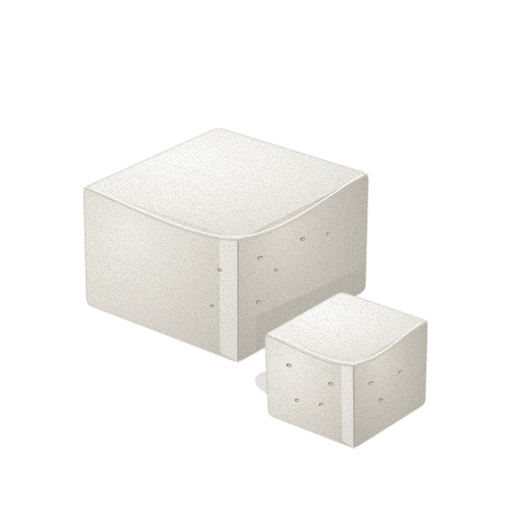
t = 0.00 s
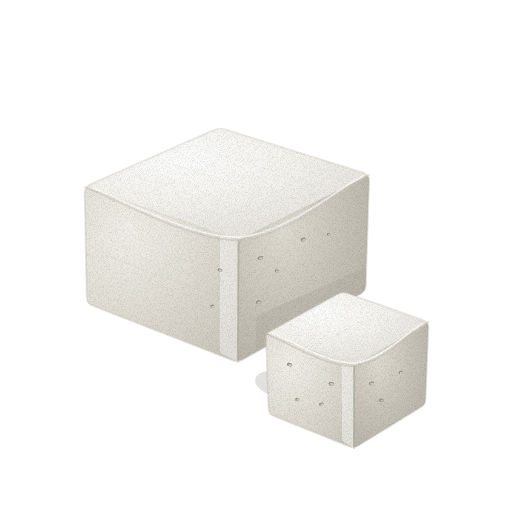
t = 1.43 s
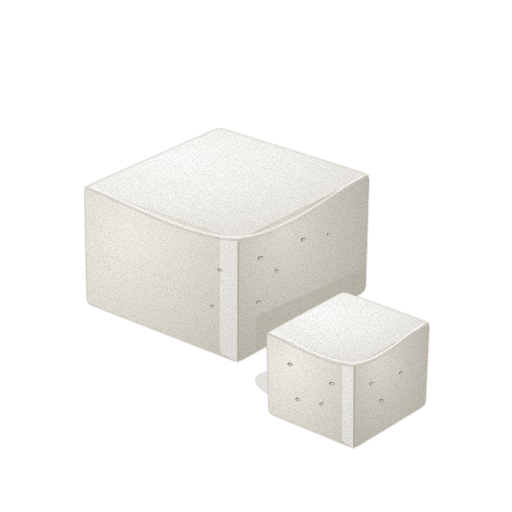
t = 2.85 s
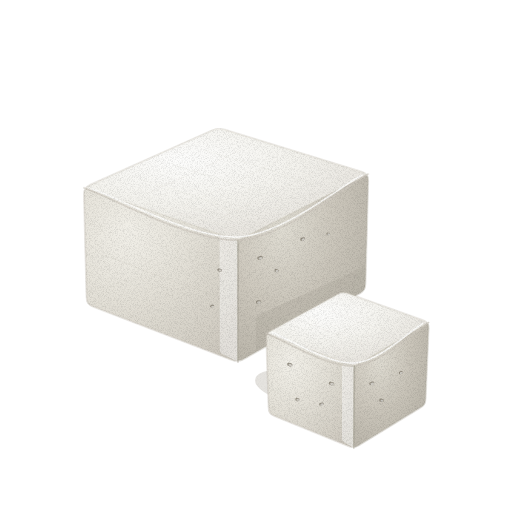
t = 3.80 s
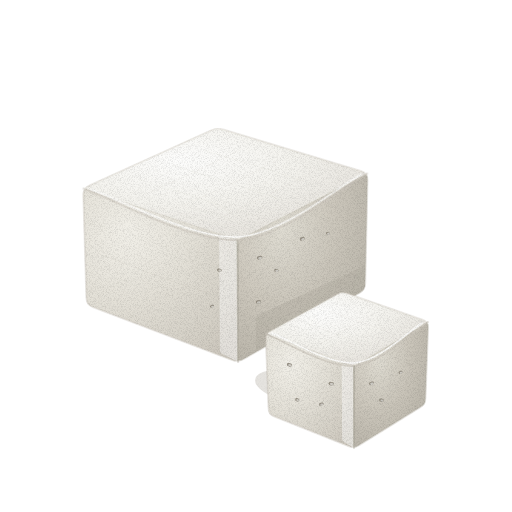
t = 4.75 s
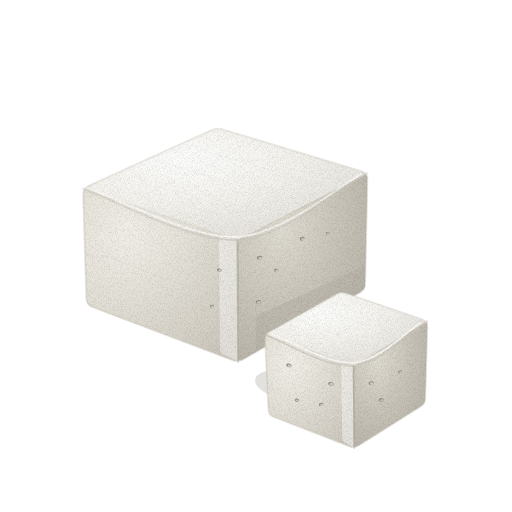
t = 6.18 s

The animated SVG that drew these frames (rendered in a browser with its animation timeline set to each time). Animation: 3 CSS @keyframes rules; one cycle of 7.60 s, repeats indefinitely.

<svg xmlns="http://www.w3.org/2000/svg" viewBox="0 0 512 512" role="img" aria-label="두부 — 움직임, 윤곽 없는 수채" data-asset="watercolor-tofu-motion" data-food="tofu" data-style="watercolor" data-variant="motion" stroke-linecap="round" stroke-linejoin="round"><title>두부</title><desc>반듯한 직육면체 유백색 모두부 한 모와 그 앞에 놓인 작은 절단 조각으로, 무광에 가까운 세 면의 명도 대비와 모서리 자른 단면의 자잘한 잔구멍이 또렷하다.</desc><style>[data-asset="watercolor-tofu-motion"] [data-part="block"]{transform-box:view-box;transform-origin:224px 332px;animation:watercolor-tofu-motion-m0 7.6s cubic-bezier(.37,0,.63,1) 0s infinite}[data-asset="watercolor-tofu-motion"] [data-part="piece"]{transform-box:view-box;transform-origin:348px 422px;animation:watercolor-tofu-motion-m1 7.6s cubic-bezier(.37,0,.63,1) -2.736s infinite}[data-asset="watercolor-tofu-motion"] [data-part="shine"]{transform-box:fill-box;transform-origin:center;animation:watercolor-tofu-motion-m2 7.6s cubic-bezier(.37,0,.63,1) -1.368s infinite}@keyframes watercolor-tofu-motion-m0{0%,100%{rotate:0deg}25%{rotate:0.413deg}75%{rotate:-0.338deg}}@keyframes watercolor-tofu-motion-m1{0%,100%{rotate:0deg}25%{rotate:-0.637deg}75%{rotate:0.563deg}}@keyframes watercolor-tofu-motion-m2{0%,100%{opacity:0.18}25%{opacity:0.24}75%{opacity:0.135}}@media (prefers-reduced-motion:reduce){[data-asset="watercolor-tofu-motion"] *{animation:none!important}}</style><defs><radialGradient id="watercolor-tofu-motion-g-front-soft" cx="0.28" cy="0.25" r="0.9"><stop offset="0" stop-color="#f1efe8"/><stop offset="0.45" stop-color="#e5e2d9"/><stop offset="0.86" stop-color="#d6d2c8"/><stop offset="1" stop-color="#cdc8be"/></radialGradient><clipPath id="watercolor-tofu-motion-clip0"><path d="M84.1 193 Q84 188 88.7 189.6 L233.3 238.4 Q238 240 238 245 L238 357 Q238 362 233.3 360.2 L91.7 305.8 Q87 304 86.9 299Z"/></clipPath><linearGradient id="watercolor-tofu-motion-fade2" x1="0.2" y1="0.15" x2="0.6" y2="0.95"><stop offset="0" stop-color="#cdc8be" stop-opacity="0"/><stop offset="0.34" stop-color="#cdc8be" stop-opacity="0"/><stop offset="1" stop-color="#cdc8be" stop-opacity="0.26"/></linearGradient><radialGradient id="watercolor-tofu-motion-g-side-soft" cx="0.35" cy="0.3" r="0.88"><stop offset="0" stop-color="#dfdcd2"/><stop offset="0.45" stop-color="#cec9be"/><stop offset="0.86" stop-color="#bdb8ad"/><stop offset="1" stop-color="#b2aea2"/></radialGradient><clipPath id="watercolor-tofu-motion-clip1"><path d="M238 245 Q238 240 242.5 237.7 L363.5 176.3 Q368 174 367.9 179 L365.1 285 Q365 290 360.7 292.5 L242.3 359.5 Q238 362 238 357Z"/></clipPath><linearGradient id="watercolor-tofu-motion-fade5" x1="0.15" y1="0.15" x2="0.85" y2="0.95"><stop offset="0" stop-color="#b2aea2" stop-opacity="0"/><stop offset="0.25" stop-color="#b2aea2" stop-opacity="0"/><stop offset="1" stop-color="#b2aea2" stop-opacity="0.34"/></linearGradient><radialGradient id="watercolor-tofu-motion-g-top-soft" cx="0.34" cy="0.28" r="0.88"><stop offset="0" stop-color="#fdfdfc"/><stop offset="0.45" stop-color="#f4f3ee"/><stop offset="0.86" stop-color="#e7e4de"/><stop offset="1" stop-color="#dfdbd4"/></radialGradient><clipPath id="watercolor-tofu-motion-clip2"><path d="M213.4 130 Q218 128 222.8 129.5 L363.2 172.5 Q368 174 363.5 176.3 L242.5 237.7 Q238 240 233.3 238.4 L88.7 189.6 Q84 188 88.6 186Z"/></clipPath><linearGradient id="watercolor-tofu-motion-fade8" x1="0.15" y1="0.15" x2="0.9" y2="0.85"><stop offset="0" stop-color="#dfdbd4" stop-opacity="0"/><stop offset="0.48" stop-color="#dfdbd4" stop-opacity="0"/><stop offset="1" stop-color="#dfdbd4" stop-opacity="0.16"/></linearGradient><radialGradient id="watercolor-tofu-motion-gloss"><stop stop-color="#fffdf9" stop-opacity=".85"/><stop offset=".6" stop-color="#fffdf9" stop-opacity=".25"/><stop offset="1" stop-color="#fffdf9" stop-opacity="0"/></radialGradient><clipPath id="watercolor-tofu-motion-clip3"><path d="M266.1 338 Q266 334 269.8 335.4 L350.2 364.6 Q354 366 354 370 L354 444 Q354 448 350.3 446.5 L272.7 415.5 Q269 414 268.9 410Z"/></clipPath><linearGradient id="watercolor-tofu-motion-fade11" x1="0.15" y1="0.15" x2="0.75" y2="0.95"><stop offset="0" stop-color="#cdc8be" stop-opacity="0"/><stop offset="0.32" stop-color="#cdc8be" stop-opacity="0"/><stop offset="1" stop-color="#cdc8be" stop-opacity="0.28"/></linearGradient><clipPath id="watercolor-tofu-motion-clip4"><path d="M354 370 Q354 366 357.4 364 L424.6 324 Q428 322 427.9 326 L425.1 400 Q425 404 421.6 406.1 L357.4 445.9 Q354 448 354 444Z"/></clipPath><linearGradient id="watercolor-tofu-motion-fade13" x1="0.1" y1="0.15" x2="0.9" y2="0.95"><stop offset="0" stop-color="#b2aea2" stop-opacity="0"/><stop offset="0.22" stop-color="#b2aea2" stop-opacity="0"/><stop offset="1" stop-color="#b2aea2" stop-opacity="0.36"/></linearGradient><clipPath id="watercolor-tofu-motion-clip5"><path d="M338.5 293.9 Q342 292 345.8 293.3 L424.2 320.7 Q428 322 424.6 324 L357.4 364 Q354 366 350.2 364.6 L269.8 335.4 Q266 334 269.5 332.1Z"/></clipPath><linearGradient id="watercolor-tofu-motion-fade15" x1="0.2" y1="0.2" x2="0.9" y2="0.85"><stop offset="0" stop-color="#dfdbd4" stop-opacity="0"/><stop offset="0.48" stop-color="#dfdbd4" stop-opacity="0"/><stop offset="1" stop-color="#dfdbd4" stop-opacity="0.16"/></linearGradient><filter id="watercolor-tofu-motion-fx" filterUnits="userSpaceOnUse" x="0" y="0" width="512" height="512" color-interpolation-filters="sRGB"><feTurbulence type="fractalNoise" baseFrequency="0.05" numOctaves="2" seed="7" result="w"/><feDisplacementMap in="SourceGraphic" in2="w" scale="1.4" xChannelSelector="R" yChannelSelector="G" result="d"/><feTurbulence type="fractalNoise" baseFrequency="1.35" numOctaves="2" seed="3" result="n"/><feColorMatrix in="n" type="matrix" values="0 0 0 0 0 0 0 0 0 0 0 0 0 0 0 0.24 0 0 0 -0.101" result="na"/><feComposite in="na" in2="d" operator="in" result="g"/><feMerge><feMergeNode in="d"/><feMergeNode in="g"/></feMerge></filter></defs><g filter="url(#watercolor-tofu-motion-fx)"><g data-part="block"><path d="M211.6 130.9 Q218 128 224.7 130.1 L361.3 171.9 Q368 174 367.8 181 L365.2 283 Q365 290 358.9 293.5 L244.1 358.5 Q238 362 231.5 359.5 L93.5 306.5 Q87 304 86.8 297 L84.2 195 Q84 188 90.4 185.1Z" fill="url(#watercolor-tofu-motion-g-front-soft)" stroke="#cdc8be" stroke-width="2.6" stroke-opacity="0.32"/><path d="M84.1 193 Q84 188 88.7 189.6 L233.3 238.4 Q238 240 238 245 L238 357 Q238 362 233.3 360.2 L91.7 305.8 Q87 304 86.9 299Z" fill="url(#watercolor-tofu-motion-g-front-soft)" stroke="#cdc8be" stroke-width="1.6" stroke-opacity="0.32"/><g clip-path="url(#watercolor-tofu-motion-clip0)"><path d="M84.1 193 Q84 188 88.7 189.6 L233.3 238.4 Q238 240 238 245 L238 357 Q238 362 233.3 360.2 L91.7 305.8 Q87 304 86.9 299Z" fill="url(#watercolor-tofu-motion-fade2)"/><path d="M219.5 238.2 Q219.5 236.2 221.5 236.6 L236 239.6 Q238 240 238 242 L238 360 Q238 362 236.2 361.1 L221.6 353.5 Q219.9 352.6 219.9 350.6Z" fill="#fdfdfc" opacity="0.45"/><path d="M97.8 252.7 C108.4 256.8 140.5 269.4 161.8 277.1 C183.1 284.8 215.1 295.4 225.8 299" fill="none" stroke="#cdc8be" stroke-width="0.7" opacity="0.3"/><g ><path d="M217.3 269.6 A2.4 1.5 14 1 0 222 270.7 A2.4 1.5 14 1 0 217.3 269.6Z" fill="#a8a297" opacity="0.9"/><path d="M217.3 269.6 A2.4 1.5 14 1 0 222 270.7 A2.4 1.5 14 1 0 217.3 269.6Z" fill="#8a8377" opacity="0.62"/><path d="M218.5 270.1 A1.6 1 14 1 0 221.7 270.9 A1.6 1 14 1 0 218.5 270.1Z" fill="#fdfdfc" opacity="0.55"/></g><g ><path d="M210.1 306.6 A2.1 1.3 -12 1 0 214.2 305.7 A2.1 1.3 -12 1 0 210.1 306.6Z" fill="#a8a297" opacity="0.9"/><path d="M210.1 306.6 A2.1 1.3 -12 1 0 214.2 305.7 A2.1 1.3 -12 1 0 210.1 306.6Z" fill="#8a8377" opacity="0.62"/><path d="M211.2 306.9 A1.4 0.8 -12 1 0 214 306.3 A1.4 0.8 -12 1 0 211.2 306.9Z" fill="#fdfdfc" opacity="0.55"/></g></g><path d="M238 245 Q238 240 242.5 237.7 L363.5 176.3 Q368 174 367.9 179 L365.1 285 Q365 290 360.7 292.5 L242.3 359.5 Q238 362 238 357Z" fill="url(#watercolor-tofu-motion-g-side-soft)" stroke="#b2aea2" stroke-width="1.6" stroke-opacity="0.32"/><g clip-path="url(#watercolor-tofu-motion-clip1)"><path d="M238 245 Q238 240 242.5 237.7 L363.5 176.3 Q368 174 367.9 179 L365.1 285 Q365 290 360.7 292.5 L242.3 359.5 Q238 362 238 357Z" fill="url(#watercolor-tofu-motion-fade5)"/><path d="M256 319 Q256 316 258.7 314.8 L363.3 267.2 Q366 266 365.9 269 L365.1 287 Q365 290 362.4 291.5 L258.6 350.5 Q256 352 256 349Z" fill="#b2aea2" opacity="0.44"/><g ><path d="M257.3 258.7 A2.8 1.7 -18 1 0 262.6 256.9 A2.8 1.7 -18 1 0 257.3 258.7Z" fill="#a8a297" opacity="0.9"/><path d="M257.3 258.7 A2.8 1.7 -18 1 0 262.6 256.9 A2.8 1.7 -18 1 0 257.3 258.7Z" fill="#8a8377" opacity="0.62"/><path d="M258.6 258.8 A1.9 1.1 -18 1 0 262.2 257.6 A1.9 1.1 -18 1 0 258.6 258.8Z" fill="#fdfdfc" opacity="0.55"/></g><g ><path d="M274.5 270.2 A2.2 1.4 12 1 0 278.8 271.1 A2.2 1.4 12 1 0 274.5 270.2Z" fill="#a8a297" opacity="0.9"/><path d="M274.5 270.2 A2.2 1.4 12 1 0 278.8 271.1 A2.2 1.4 12 1 0 274.5 270.2Z" fill="#8a8377" opacity="0.62"/><path d="M275.6 270.8 A1.5 0.9 12 1 0 278.5 271.4 A1.5 0.9 12 1 0 275.6 270.8Z" fill="#fdfdfc" opacity="0.55"/></g><g ><path d="M256 302.5 A2.6 1.6 -10 1 0 261.1 301.6 A2.6 1.6 -10 1 0 256 302.5Z" fill="#a8a297" opacity="0.9"/><path d="M256 302.5 A2.6 1.6 -10 1 0 261.1 301.6 A2.6 1.6 -10 1 0 256 302.5Z" fill="#8a8377" opacity="0.62"/><path d="M257.2 302.8 A1.8 1 -10 1 0 260.7 302.2 A1.8 1 -10 1 0 257.2 302.8Z" fill="#fdfdfc" opacity="0.55"/></g><g ><path d="M300.4 240 A2.4 1.5 -22 1 0 304.8 238.2 A2.4 1.5 -22 1 0 300.4 240Z" fill="#a8a297" opacity="0.9"/><path d="M300.4 240 A2.4 1.5 -22 1 0 304.8 238.2 A2.4 1.5 -22 1 0 300.4 240Z" fill="#8a8377" opacity="0.62"/><path d="M301.5 240.1 A1.6 1 -22 1 0 304.6 238.9 A1.6 1 -22 1 0 301.5 240.1Z" fill="#fdfdfc" opacity="0.55"/></g><g ><path d="M326.3 233.4 A2 1.3 14 1 0 330.2 234.3 A2 1.3 14 1 0 326.3 233.4Z" fill="#a8a297" opacity="0.9"/><path d="M326.3 233.4 A2 1.3 14 1 0 330.2 234.3 A2 1.3 14 1 0 326.3 233.4Z" fill="#8a8377" opacity="0.62"/><path d="M327.4 233.9 A1.4 0.8 14 1 0 330.1 234.6 A1.4 0.8 14 1 0 327.4 233.9Z" fill="#fdfdfc" opacity="0.55"/></g></g><path d="M213.4 130 Q218 128 222.8 129.5 L363.2 172.5 Q368 174 363.5 176.3 L242.5 237.7 Q238 240 233.3 238.4 L88.7 189.6 Q84 188 88.6 186Z" fill="url(#watercolor-tofu-motion-g-top-soft)" stroke="#dfdbd4" stroke-width="1.6" stroke-opacity="0.32"/><g clip-path="url(#watercolor-tofu-motion-clip2)"><path d="M213.4 130 Q218 128 222.8 129.5 L363.2 172.5 Q368 174 363.5 176.3 L242.5 237.7 Q238 240 233.3 238.4 L88.7 189.6 Q84 188 88.6 186Z" fill="url(#watercolor-tofu-motion-fade8)"/><path d="M140.3 179.5 C149.6 182.4 178 191.1 196.4 197.1 C214.7 203.2 241.4 212.7 250.4 215.8" fill="none" stroke="#dfdbd4" stroke-width="0.7" opacity="0.26"/><path d="M172.3 164.9 C181.6 167.7 209.8 176.1 228.1 182 C246.3 187.9 272.8 197.1 281.7 200.1" fill="none" stroke="#dfdbd4" stroke-width="0.7" opacity="0.26"/><path d="M204.3 150.3 C213.5 153 241.6 161.2 259.7 166.9 C277.9 172.6 304.2 181.6 313.1 184.5" fill="none" stroke="#dfdbd4" stroke-width="0.7" opacity="0.26"/><path d="M145.7 193.9 C153.9 190.3 178.8 179.5 194.8 172.1 C210.7 164.7 233.6 153.3 241.4 149.5" fill="none" stroke="#dfdbd4" stroke-width="0.7" opacity="0.24"/><path d="M182.5 206.2 C190.7 202.5 215.4 191.4 231.3 183.9 C247.1 176.3 269.8 164.6 277.5 160.8" fill="none" stroke="#dfdbd4" stroke-width="0.7" opacity="0.24"/><path d="M219.4 218.5 C227.4 214.7 252 203.4 267.7 195.6 C283.5 187.9 306 175.9 313.7 172" fill="none" stroke="#dfdbd4" stroke-width="0.7" opacity="0.24"/><g data-part="shine" opacity="0.18"><path d="M112.5 189.6 Q110 188 112.7 186.7 L211.3 141.3 Q214 140 216.6 141.5 L225.4 146.5 Q228 148 225.3 149.3 L128.7 196.7 Q126 198 123.5 196.4Z" fill="url(#watercolor-tofu-motion-gloss)" opacity="0.18"/></g></g><path d="M84 188 C109.7 196.7 190.7 242.3 238 240 C285.3 237.7 346.3 185 368 174" fill="none" stroke="#cdc8be" stroke-width="1.6" opacity="0.68"/><path d="M238 240 C238 260.3 238 341.7 238 362" fill="none" stroke="#b2aea2" stroke-width="1.6" opacity="0.74"/><path d="M92 189 C116.3 197 193 239.3 238 237 C283 234.7 341.3 185.3 362 175" fill="none" stroke="#fdfdfc" stroke-width="1.6" opacity="0.88"/></g><path d="M255.4 379.1 A62 18 12 1 0 376.6 404.9 A62 18 12 1 0 255.4 379.1Z" fill="#b2aea2" opacity="0.34"/><g data-part="piece"><path d="M336.7 294.9 Q342 292 347.7 294 L422.3 320 Q428 322 427.8 328 L425.2 398 Q425 404 419.9 407.2 L359.1 444.8 Q354 448 348.4 445.8 L274.6 416.2 Q269 414 268.8 408 L266.2 340 Q266 334 271.3 331.1Z" fill="url(#watercolor-tofu-motion-g-front-soft)" stroke="#cdc8be" stroke-width="2.6" stroke-opacity="0.32"/><path d="M266.1 338 Q266 334 269.8 335.4 L350.2 364.6 Q354 366 354 370 L354 444 Q354 448 350.3 446.5 L272.7 415.5 Q269 414 268.9 410Z" fill="url(#watercolor-tofu-motion-g-front-soft)" stroke="#cdc8be" stroke-width="1.6" stroke-opacity="0.32"/><g clip-path="url(#watercolor-tofu-motion-clip3)"><path d="M266.1 338 Q266 334 269.8 335.4 L350.2 364.6 Q354 366 354 370 L354 444 Q354 448 350.3 446.5 L272.7 415.5 Q269 414 268.9 410Z" fill="url(#watercolor-tofu-motion-fade11)"/><path d="M341.7 366 Q341.7 364 343.7 364.3 L352 365.7 Q354 366 354 368 L354 446 Q354 448 352.3 447 L343.8 441.8 Q342.1 440.8 342.1 438.8Z" fill="#fdfdfc" opacity="0.48"/><g ><path d="M286.9 364.1 A2.7 1.7 16 1 0 292.1 365.6 A2.7 1.7 16 1 0 286.9 364.1Z" fill="#a8a297" opacity="0.9"/><path d="M286.9 364.1 A2.7 1.7 16 1 0 292.1 365.6 A2.7 1.7 16 1 0 286.9 364.1Z" fill="#8a8377" opacity="0.62"/><path d="M288.2 364.8 A1.8 1.1 16 1 0 291.7 365.8 A1.8 1.1 16 1 0 288.2 364.8Z" fill="#fdfdfc" opacity="0.55"/></g><g ><path d="M328.6 383.2 A2.8 1.7 12 1 0 334.1 384.3 A2.8 1.7 12 1 0 328.6 383.2Z" fill="#a8a297" opacity="0.9"/><path d="M328.6 383.2 A2.8 1.7 12 1 0 334.1 384.3 A2.8 1.7 12 1 0 328.6 383.2Z" fill="#8a8377" opacity="0.62"/><path d="M330 383.8 A1.9 1.1 12 1 0 333.7 384.5 A1.9 1.1 12 1 0 330 383.8Z" fill="#fdfdfc" opacity="0.55"/></g><g ><path d="M319.1 404.9 A2.3 1.4 -18 1 0 323.5 403.5 A2.3 1.4 -18 1 0 319.1 404.9Z" fill="#a8a297" opacity="0.9"/><path d="M319.1 404.9 A2.3 1.4 -18 1 0 323.5 403.5 A2.3 1.4 -18 1 0 319.1 404.9Z" fill="#8a8377" opacity="0.62"/><path d="M320.2 405.1 A1.6 0.9 -18 1 0 323.2 404.1 A1.6 0.9 -18 1 0 320.2 405.1Z" fill="#fdfdfc" opacity="0.55"/></g><g ><path d="M295.4 399.1 A2 1.3 20 1 0 299.1 400.4 A2 1.3 20 1 0 295.4 399.1Z" fill="#a8a297" opacity="0.9"/><path d="M295.4 399.1 A2 1.3 20 1 0 299.1 400.4 A2 1.3 20 1 0 295.4 399.1Z" fill="#8a8377" opacity="0.62"/><path d="M296.4 399.7 A1.4 0.8 20 1 0 299 400.6 A1.4 0.8 20 1 0 296.4 399.7Z" fill="#fdfdfc" opacity="0.55"/></g></g><path d="M354 370 Q354 366 357.4 364 L424.6 324 Q428 322 427.9 326 L425.1 400 Q425 404 421.6 406.1 L357.4 445.9 Q354 448 354 444Z" fill="url(#watercolor-tofu-motion-g-side-soft)" stroke="#b2aea2" stroke-width="1.6" stroke-opacity="0.32"/><g clip-path="url(#watercolor-tofu-motion-clip4)"><path d="M354 370 Q354 366 357.4 364 L424.6 324 Q428 322 427.9 326 L425.1 400 Q425 404 421.6 406.1 L357.4 445.9 Q354 448 354 444Z" fill="url(#watercolor-tofu-motion-fade13)"/><g ><path d="M369 384 A2.6 1.6 -16 1 0 374 382.6 A2.6 1.6 -16 1 0 369 384Z" fill="#a8a297" opacity="0.9"/><path d="M369 384 A2.6 1.6 -16 1 0 374 382.6 A2.6 1.6 -16 1 0 369 384Z" fill="#8a8377" opacity="0.62"/><path d="M370.3 384.2 A1.8 1 -16 1 0 373.7 383.2 A1.8 1 -16 1 0 370.3 384.2Z" fill="#fdfdfc" opacity="0.55"/></g><g ><path d="M379.3 399.6 A2.2 1.4 14 1 0 383.5 400.7 A2.2 1.4 14 1 0 379.3 399.6Z" fill="#a8a297" opacity="0.9"/><path d="M379.3 399.6 A2.2 1.4 14 1 0 383.5 400.7 A2.2 1.4 14 1 0 379.3 399.6Z" fill="#8a8377" opacity="0.62"/><path d="M380.4 400.2 A1.5 0.9 14 1 0 383.3 400.9 A1.5 0.9 14 1 0 380.4 400.2Z" fill="#fdfdfc" opacity="0.55"/></g><g ><path d="M398.7 373 A2 1.3 -20 1 0 402.4 371.6 A2 1.3 -20 1 0 398.7 373Z" fill="#a8a297" opacity="0.9"/><path d="M398.7 373 A2 1.3 -20 1 0 402.4 371.6 A2 1.3 -20 1 0 398.7 373Z" fill="#8a8377" opacity="0.62"/><path d="M399.7 373.1 A1.4 0.8 -20 1 0 402.3 372.2 A1.4 0.8 -20 1 0 399.7 373.1Z" fill="#fdfdfc" opacity="0.55"/></g></g><path d="M338.5 293.9 Q342 292 345.8 293.3 L424.2 320.7 Q428 322 424.6 324 L357.4 364 Q354 366 350.2 364.6 L269.8 335.4 Q266 334 269.5 332.1Z" fill="url(#watercolor-tofu-motion-g-top-soft)" stroke="#dfdbd4" stroke-width="1.6" stroke-opacity="0.32"/><g clip-path="url(#watercolor-tofu-motion-clip5)"><path d="M338.5 293.9 Q342 292 345.8 293.3 L424.2 320.7 Q428 322 424.6 324 L357.4 364 Q354 366 350.2 364.6 L269.8 335.4 Q266 334 269.5 332.1Z" fill="url(#watercolor-tofu-motion-fade15)"/><path d="M307.3 323.9 C317.2 327.4 356.8 341.6 366.7 345.2" fill="none" stroke="#dfdbd4" stroke-width="0.7" opacity="0.24"/><path d="M330 311.2 C339.9 314.7 379.1 328.6 389 332.1" fill="none" stroke="#dfdbd4" stroke-width="0.7" opacity="0.24"/><path d="M322 343.1 C330.5 338.2 364.5 318.8 373 313.9" fill="none" stroke="#dfdbd4" stroke-width="0.7" opacity="0.24"/><path d="M284.7 335.3 Q282 334 284.6 332.4 L335.4 301.6 Q338 300 340.6 301.5 L345.4 304.5 Q348 306 345.5 307.6 L296.5 338.4 Q294 340 291.3 338.7Z" fill="url(#watercolor-tofu-motion-gloss)" opacity="0.16"/></g><path d="M266 334 C280.7 339.3 327 368 354 366 C381 364 415.7 329.3 428 322" fill="none" stroke="#cdc8be" stroke-width="1.6" opacity="0.72"/><path d="M354 366 C354 379.7 354 434.3 354 448" fill="none" stroke="#b2aea2" stroke-width="1.6" opacity="0.78"/><path d="M272 333 C285.7 338 329 364.7 354 363 C379 361.3 410.7 329.7 422 323" fill="none" stroke="#fdfdfc" stroke-width="1.6" opacity="0.9"/></g></g></svg>
